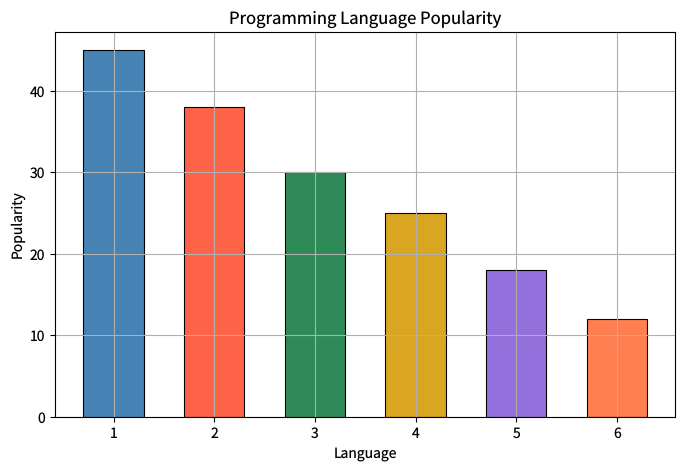

The script that saved this image: (Note: this script raises an exception after producing the figure.)
"""bar-chart.py — Reference for examples/bar-chart.lisp"""
import matplotlib
matplotlib.use('Agg')
import matplotlib.pyplot as plt

plt.rcParams['savefig.dpi'] = 100
plt.rcParams['text.hinting'] = 'none'
plt.rcParams['svg.fonttype'] = 'path'
plt.rcParams['pdf.fonttype'] = 42

fig = plt.figure(figsize=(8, 5))

langs = [1, 2, 3, 4, 5, 6]
scores = [45.0, 38.0, 30.0, 25.0, 18.0, 12.0]
colors = ['steelblue', 'tomato', 'seagreen', 'goldenrod', 'mediumpurple', 'coral']

plt.bar(langs, scores, width=0.6, color=colors, edgecolor='black', linewidth=0.8)

plt.xlabel('Language')
plt.ylabel('Popularity')
plt.title('Programming Language Popularity')
plt.grid(visible=True)

plt.savefig('reference_images/bar-chart.png', dpi=100)
plt.savefig('reference_images/bar-chart.svg')
print('Saved reference_images/bar-chart.svg')
plt.savefig('reference_images/bar-chart.pdf')
print('Saved reference_images/bar-chart.pdf')
print('Saved reference_images/bar-chart.png')
